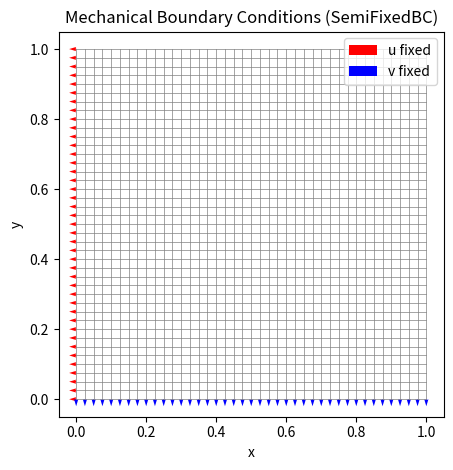
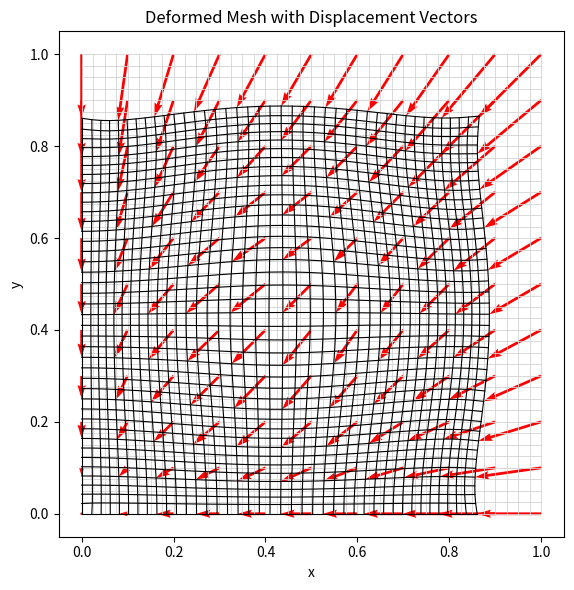
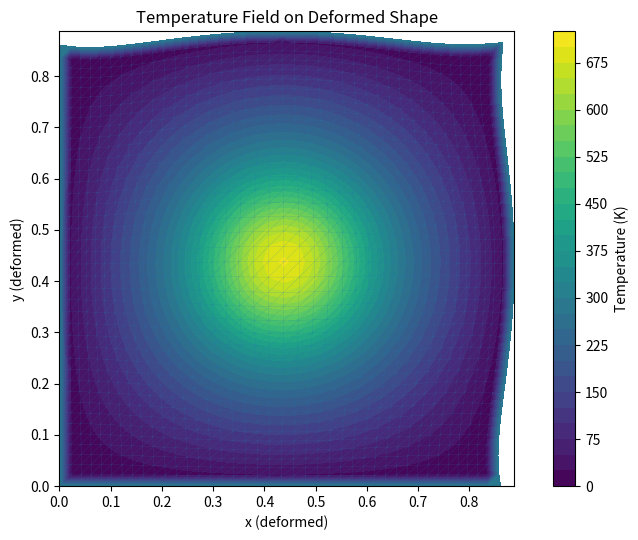
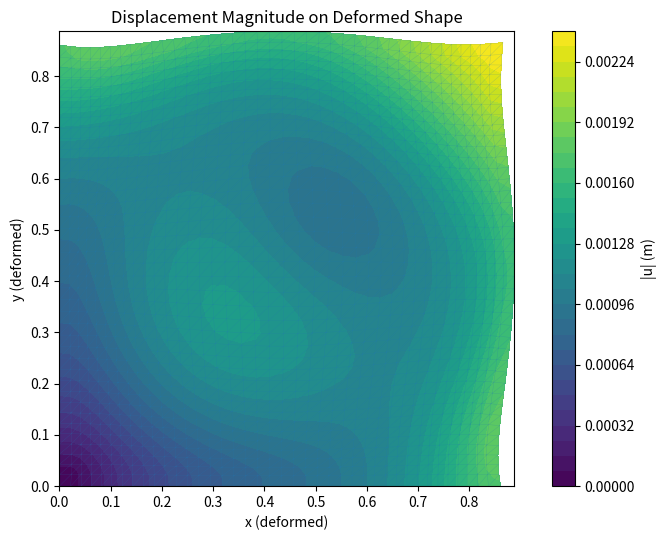
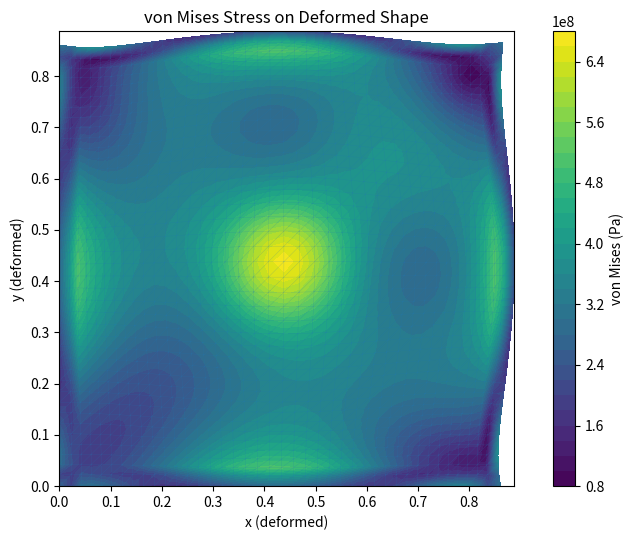
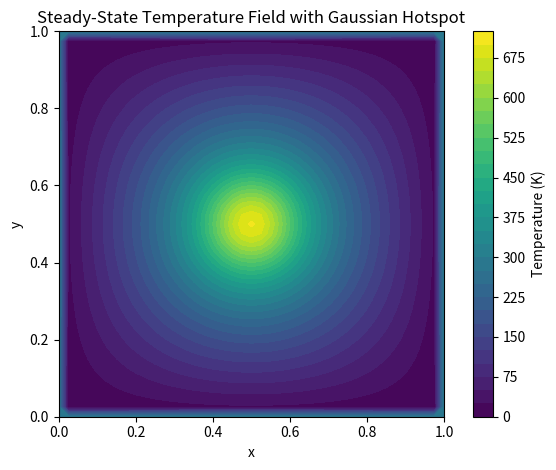
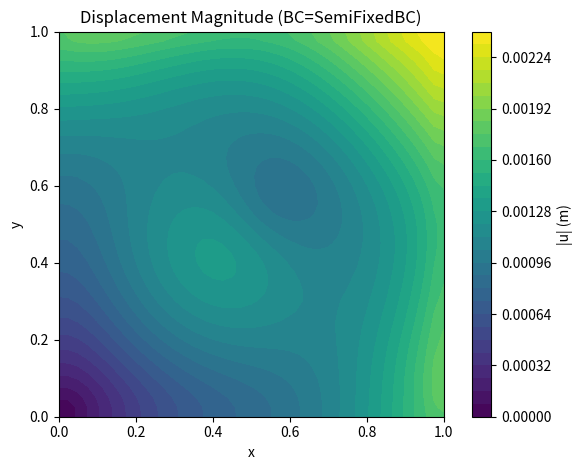
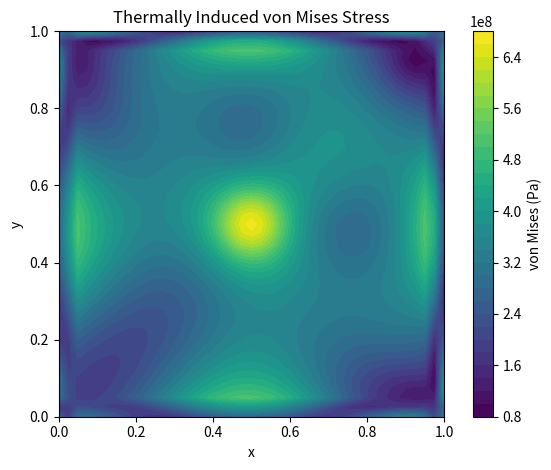

The matplotlib source for these figures, in order:

"""
Thermo-Mechanical Hotspot (Professional, Class-Based FEM)
========================================================
What this script demonstrates (industry-style):
- Clean architecture using classes (Mesh, Material, Solvers, BCs)
- Q4 bilinear FEM with 2x2 Gauss integration
- Steady heat conduction with Gaussian internal heat source
- Thermoelastic plane-stress mechanics driven by thermal eigenstrain
- Boundary-condition Strategy pattern (AllFixedBC, SemiFixedBC)
- Post-processing: Temperature, displacement magnitude, von Mises stress
- Saves website-ready PNGs

Outputs:
- thermal_T.png
- thermo_disp.png
- thermo_vonmises.png

Dependencies:
- numpy, matplotlib, scipy
"""

from __future__ import annotations
from dataclasses import dataclass
from typing import Tuple, Protocol, Optional

import numpy as np
import matplotlib.pyplot as plt
from scipy.sparse import lil_matrix, csr_matrix
from scipy.sparse.linalg import spsolve
import matplotlib.tri as mtri

# =============================================================================
# Utilities: Q4 shape functions, 2x2 Gauss, Jacobian, gradients
# =============================================================================
def shape_Q4(xi: float, eta: float) -> np.ndarray:
    # Node order: 0(-1,-1), 1(+1,-1), 2(+1,+1), 3(-1,+1)
    return 0.25 * np.array(
        [(1 - xi) * (1 - eta),
         (1 + xi) * (1 - eta),
         (1 + xi) * (1 + eta),
         (1 - xi) * (1 + eta)],
        dtype=float
    )


def dN_dxi_eta_Q4(xi: float, eta: float) -> Tuple[np.ndarray, np.ndarray]:
    dN_dxi = 0.25 * np.array([-(1 - eta), (1 - eta), (1 + eta), -(1 + eta)], dtype=float)
    dN_deta = 0.25 * np.array([-(1 - xi), -(1 + xi), (1 + xi), (1 - xi)], dtype=float)
    return dN_dxi, dN_deta


def gauss_2x2() -> Tuple[list[Tuple[float, float]], list[float]]:
    gp = 1.0 / np.sqrt(3.0)
    pts = [(-gp, -gp), (gp, -gp), (gp, gp), (-gp, gp)]
    wts = [1.0, 1.0, 1.0, 1.0]
    return pts, wts


def jacobian_and_grads(coords_elem: np.ndarray, xi: float, eta: float) -> Tuple[float, np.ndarray, np.ndarray]:
    """
    coords_elem: (4,2)
    returns detJ, dNdx(4,), dNdy(4,)
    """
    dN_dxi, dN_deta = dN_dxi_eta_Q4(xi, eta)
    x = coords_elem[:, 0]
    y = coords_elem[:, 1]

    J = np.array([
        [np.dot(dN_dxi, x), np.dot(dN_deta, x)],
        [np.dot(dN_dxi, y), np.dot(dN_deta, y)],
    ], dtype=float)

    detJ = float(np.linalg.det(J))
    if detJ <= 0.0:
        raise ValueError(f"Non-positive detJ={detJ}. Check mesh or element ordering.")

    invJ = np.linalg.inv(J)
    grads = invJ @ np.vstack((dN_dxi, dN_deta))  # (2,4)
    dNdx = grads[0, :]
    dNdy = grads[1, :]
    return detJ, dNdx, dNdy


# =============================================================================
# Core classes: Mesh, Material
# =============================================================================
@dataclass(frozen=True)
class Mesh:
    Lx: float
    Ly: float
    nx: int
    ny: int

    coords: np.ndarray
    conn: np.ndarray
    X: np.ndarray
    Y: np.ndarray

    @staticmethod
    def structured_Q4(Lx: float, Ly: float, nx: int, ny: int) -> "Mesh":
        x = np.linspace(0.0, Lx, nx + 1)
        y = np.linspace(0.0, Ly, ny + 1)
        X, Y = np.meshgrid(x, y, indexing="xy")
        coords = np.column_stack([X.ravel(), Y.ravel()])

        def node_id(i: int, j: int) -> int:
            return j * (nx + 1) + i

        conn = []
        for j in range(ny):
            for i in range(nx):
                n0 = node_id(i, j)
                n1 = node_id(i + 1, j)
                n2 = node_id(i + 1, j + 1)
                n3 = node_id(i, j + 1)
                conn.append([n0, n1, n2, n3])

        return Mesh(Lx=Lx, Ly=Ly, nx=nx, ny=ny,
                    coords=coords, conn=np.array(conn, dtype=int), X=X, Y=Y)

    @property
    def nnode(self) -> int:
        return self.coords.shape[0]

    @property
    def nelem(self) -> int:
        return self.conn.shape[0]

    def boundary_nodes(self, tol: float = 1e-12) -> np.ndarray:
        c = self.coords
        b = np.where(
            (np.abs(c[:, 0] - 0.0) < tol) |
            (np.abs(c[:, 0] - self.Lx) < tol) |
            (np.abs(c[:, 1] - 0.0) < tol) |
            (np.abs(c[:, 1] - self.Ly) < tol)
        )[0]
        return b


@dataclass(frozen=True)
class Material:
    name: str
    E: float
    nu: float
    alpha: float  # thermal expansion [1/K]

    def C_plane_stress(self) -> np.ndarray:
        fac = self.E / (1.0 - self.nu**2)
        return fac * np.array([
            [1.0, self.nu, 0.0],
            [self.nu, 1.0, 0.0],
            [0.0, 0.0, (1.0 - self.nu) / 2.0],
        ], dtype=float)


# =============================================================================
# Boundary Conditions: Strategy Pattern
# =============================================================================
class BoundaryCondition(Protocol):
    def apply_scalar(self, A: lil_matrix, b: np.ndarray, mesh: Mesh) -> Tuple[lil_matrix, np.ndarray]:
        ...

    def apply_vector(self, K: lil_matrix, f: np.ndarray, mesh: Mesh) -> Tuple[lil_matrix, np.ndarray]:
        ...


@dataclass(frozen=True)
class AllDirichletThermalBC:
    """Thermal: T = T_amb on all boundaries."""
    T_amb: float

    def apply_scalar(self, A: lil_matrix, b: np.ndarray, mesh: Mesh) -> Tuple[lil_matrix, np.ndarray]:
        nodes = mesh.boundary_nodes()
        for n in nodes:
            A[n, :] = 0.0
            A[:, n] = 0.0
            A[n, n] = 1.0
            b[n] = self.T_amb
        return A, b


@dataclass(frozen=True)
class AllFixedBC:
    """Mechanics: u=v=0 on all boundaries (strong constraint -> high stress)."""
    def apply_vector(self, K: lil_matrix, f: np.ndarray, mesh: Mesh) -> Tuple[lil_matrix, np.ndarray]:
        nodes = mesh.boundary_nodes()
        for n in nodes:
            for dof, val in [(2*n, 0.0), (2*n + 1, 0.0)]:
                K[dof, :] = 0.0
                K[:, dof] = 0.0
                K[dof, dof] = 1.0
                f[dof] = val
        return K, f


@dataclass(frozen=True)
class SemiFixedBC:
    """
    Mechanics: more realistic packaging-style anchor:
    - u=0 on left edge
    - v=0 on bottom edge
    - anchor corner (0,0): u=v=0 (remove rigid motion cleanly)
    """
    def apply_vector(self, K: lil_matrix, f: np.ndarray, mesh: Mesh) -> Tuple[lil_matrix, np.ndarray]:
        c = mesh.coords
        tol = 1e-12
        left = np.where(np.abs(c[:, 0] - 0.0) < tol)[0]
        bottom = np.where(np.abs(c[:, 1] - 0.0) < tol)[0]
        corner = np.where((np.abs(c[:, 0]) < tol) & (np.abs(c[:, 1]) < tol))[0][0]

        fixed = set()
        for n in left:
            fixed.add((2*n, 0.0))        # u=0
        for n in bottom:
            fixed.add((2*n + 1, 0.0))    # v=0
        fixed.add((2*corner, 0.0))
        fixed.add((2*corner + 1, 0.0))

        for dof, val in fixed:
            K[dof, :] = 0.0
            K[:, dof] = 0.0
            K[dof, dof] = 1.0
            f[dof] = val

        return K, f


# =============================================================================
# Physics: Heat source model
# =============================================================================
@dataclass(frozen=True)
class GaussianHotspot:
    Q0: float
    x0: float
    y0: float
    a: float

    def q(self, x: float, y: float) -> float:
        r2 = (x - self.x0)**2 + (y - self.y0)**2
        return float(self.Q0 * np.exp(-r2 / (self.a**2)))


# =============================================================================
# Solvers
# =============================================================================
@dataclass
class ThermalSolver:
    mesh: Mesh
    k_th: float
    bc: AllDirichletThermalBC
    source: GaussianHotspot

    def assemble(self) -> Tuple[lil_matrix, np.ndarray]:
        n = self.mesh.nnode
        K = lil_matrix((n, n), dtype=float)
        F = np.zeros(n, dtype=float)

        pts, wts = gauss_2x2()

        for nodes in self.mesh.conn:
            coords_elem = self.mesh.coords[nodes, :]
            Ke = np.zeros((4, 4), dtype=float)
            Fe = np.zeros(4, dtype=float)

            for (xi, eta), w in zip(pts, wts):
                N = shape_Q4(xi, eta)
                detJ, dNdx, dNdy = jacobian_and_grads(coords_elem, xi, eta)

                B = np.vstack((dNdx, dNdy))  # (2,4)
                Ke += (B.T @ (self.k_th * np.eye(2)) @ B) * detJ * w

                x_gp = float(np.dot(N, coords_elem[:, 0]))
                y_gp = float(np.dot(N, coords_elem[:, 1]))
                qgp = self.source.q(x_gp, y_gp)
                Fe += N * qgp * detJ * w

            for a in range(4):
                A = nodes[a]
                F[A] += Fe[a]
                for b in range(4):
                    Bn = nodes[b]
                    K[A, Bn] += Ke[a, b]

        return K, F

    def solve(self) -> np.ndarray:
        K, F = self.assemble()
        K, F = self.bc.apply_scalar(K, F, self.mesh)
        T = spsolve(csr_matrix(K), F)
        return np.asarray(T, dtype=float)


@dataclass
class ThermoElasticSolver:
    mesh: Mesh
    material: Material
    T: np.ndarray
    T_ref: float
    bc: BoundaryCondition  # any BC implementing apply_vector

    def assemble(self) -> Tuple[lil_matrix, np.ndarray]:
        nnode = self.mesh.nnode
        ndof = 2 * nnode
        K = lil_matrix((ndof, ndof), dtype=float)
        f = np.zeros(ndof, dtype=float)

        C = self.material.C_plane_stress()
        pts, wts = gauss_2x2()

        for nodes in self.mesh.conn:
            coords_elem = self.mesh.coords[nodes, :]
            Te = self.T[nodes]

            Ke = np.zeros((8, 8), dtype=float)
            fe = np.zeros(8, dtype=float)

            for (xi, eta), w in zip(pts, wts):
                N = shape_Q4(xi, eta)
                detJ, dNdx, dNdy = jacobian_and_grads(coords_elem, xi, eta)

                # B (3x8)
                B = np.zeros((3, 8), dtype=float)
                for a in range(4):
                    B[0, 2*a]     = dNdx[a]
                    B[1, 2*a + 1] = dNdy[a]
                    B[2, 2*a]     = dNdy[a]
                    B[2, 2*a + 1] = dNdx[a]

                Ke += (B.T @ C @ B) * detJ * w

                Tgp = float(np.dot(N, Te))
                dT = Tgp - self.T_ref
                eps_th = self.material.alpha * dT * np.array([1.0, 1.0, 0.0], dtype=float)

                # Equivalent thermal load: ∫ B^T C eps_th dΩ
                fe += (B.T @ (C @ eps_th)) * detJ * w

            # Global dofs
            dofs = []
            for a in range(4):
                dofs.extend([2*nodes[a], 2*nodes[a] + 1])

            for i_local, I in enumerate(dofs):
                f[I] += fe[i_local]
                for j_local, J in enumerate(dofs):
                    K[I, J] += Ke[i_local, j_local]

        return K, f

    def solve(self) -> np.ndarray:
        K, f = self.assemble()
        K, f = self.bc.apply_vector(K, f, self.mesh)  # type: ignore[attr-defined]
        U = spsolve(csr_matrix(K), f)
        return np.asarray(U, dtype=float)


# =============================================================================
# Post-processing
# =============================================================================
class PostProcessor:
    @staticmethod
    def displacement_magnitude(mesh: Mesh, U: np.ndarray) -> np.ndarray:
        ux = U[0::2]
        uy = U[1::2]
        return np.sqrt(ux**2 + uy**2)

    @staticmethod
    def von_mises_nodes(mesh: Mesh, material: Material, U: np.ndarray, T: np.ndarray, T_ref: float) -> np.ndarray:
        """
        N-weighted averaging of Gauss-point stresses to nodes, then plane-stress von Mises:
            vm = sqrt(sxx^2 - sxx*syy + syy^2 + 3*sxy^2)
        """
        nnode = mesh.nnode
        sig_node = np.zeros((nnode, 3), dtype=float)
        counts = np.zeros(nnode, dtype=float)

        C = material.C_plane_stress()
        pts, wts = gauss_2x2()

        for nodes in mesh.conn:
            coords_elem = mesh.coords[nodes, :]
            Te = T[nodes]

            ue = np.zeros(8, dtype=float)
            for a in range(4):
                ue[2*a] = U[2*nodes[a]]
                ue[2*a + 1] = U[2*nodes[a] + 1]

            for (xi, eta), w in zip(pts, wts):
                N = shape_Q4(xi, eta)
                detJ, dNdx, dNdy = jacobian_and_grads(coords_elem, xi, eta)

                B = np.zeros((3, 8), dtype=float)
                for a in range(4):
                    B[0, 2*a]     = dNdx[a]
                    B[1, 2*a + 1] = dNdy[a]
                    B[2, 2*a]     = dNdy[a]
                    B[2, 2*a + 1] = dNdx[a]

                eps = B @ ue
                Tgp = float(np.dot(N, Te))
                dT = Tgp - T_ref
                eps_th = material.alpha * dT * np.array([1.0, 1.0, 0.0], dtype=float)

                sig = C @ (eps - eps_th)  # [sxx, syy, sxy]

                for a in range(4):
                    A = nodes[a]
                    sig_node[A, :] += N[a] * sig
                    counts[A] += N[a]

        sig_node /= counts[:, None]
        sxx, syy, sxy = sig_node[:, 0], sig_node[:, 1], sig_node[:, 2]
        vm = np.sqrt(sxx**2 - sxx*syy + syy**2 + 3.0*sxy**2)
        return vm
# =====================================================
#  BC Visualization Function  
# =====================================================
def plot_boundary_conditions(mesh: Mesh, bc, filename="bc_visualization.png"):
    """
    Visualize mechanical boundary conditions.
    Red arrows  -> u fixed
    Blue arrows -> v fixed
    """
    coords = mesh.coords
    plt.figure()

    # Plot mesh lines
    for j in range(mesh.ny + 1):
        plt.plot(mesh.X[j, :], mesh.Y[j, :], linewidth=0.5, color='gray')
    for i in range(mesh.nx + 1):
        plt.plot(mesh.X[:, i], mesh.Y[:, i], linewidth=0.5, color='gray')

    # Determine constrained DOFs
    fixed_u = []
    fixed_v = []

    if isinstance(bc, AllFixedBC):
        nodes = mesh.boundary_nodes()
        fixed_u = nodes
        fixed_v = nodes

    elif isinstance(bc, SemiFixedBC):
        tol = 1e-12
        left = np.where(np.abs(coords[:, 0]) < tol)[0]
        bottom = np.where(np.abs(coords[:, 1]) < tol)[0]

        fixed_u = left
        fixed_v = bottom

    # Plot u-fixed (horizontal arrows)
    if len(fixed_u) > 0:
        plt.quiver(
            coords[fixed_u, 0],
            coords[fixed_u, 1],
            -0.02, 0,
            angles='xy',
            scale_units='xy',
            scale=1,
            color='red',
            label='u fixed'
        )

    # Plot v-fixed (vertical arrows)
    if len(fixed_v) > 0:
        plt.quiver(
            coords[fixed_v, 0],
            coords[fixed_v, 1],
            0, -0.02,
            angles='xy',
            scale_units='xy',
            scale=1,
            color='blue',
            label='v fixed'
        )

    plt.gca().set_aspect("equal", adjustable="box")
    plt.title(f"Mechanical Boundary Conditions ({bc.__class__.__name__})")
    plt.xlabel("x")
    plt.ylabel("y")
    plt.legend()
    plt.tight_layout()
    plt.savefig(filename, dpi=200)
    plt.show()

# =====================================================
#  Draw original mesh (light gray)
#  Draw deformed mesh (scaled)
#  Draw displacement vectors as arrows 
# =====================================================


def plot_deformation_with_arrows(mesh: Mesh, U: np.ndarray,
                                 scale=50.0,
                                 arrow_stride=3,
                                 filename="deformation_arrows.png"):
    """
    Plot deformed mesh + displacement arrows.
    scale        : visual scaling factor
    arrow_stride : skip nodes for clarity (1 = all nodes)
    """

    ux = U[0::2]
    uy = U[1::2]

    Uxg = ux.reshape((mesh.ny + 1, mesh.nx + 1))
    Uyg = uy.reshape((mesh.ny + 1, mesh.nx + 1))

    # Deformed coordinates
    Xd = mesh.X + scale * Uxg
    Yd = mesh.Y + scale * Uyg

    plt.figure(figsize=(8,6))

    # --- Original mesh ---
    for j in range(mesh.ny + 1):
        plt.plot(mesh.X[j, :], mesh.Y[j, :],
                 color='lightgray', linewidth=0.6)
    for i in range(mesh.nx + 1):
        plt.plot(mesh.X[:, i], mesh.Y[:, i],
                 color='lightgray', linewidth=0.6)

    # --- Deformed mesh ---
    for j in range(mesh.ny + 1):
        plt.plot(Xd[j, :], Yd[j, :],
                 color='black', linewidth=0.8)
    for i in range(mesh.nx + 1):
        plt.plot(Xd[:, i], Yd[:, i],
                 color='black', linewidth=0.8)

    # --- Displacement arrows ---
    plt.quiver(
        mesh.X[::arrow_stride, ::arrow_stride],
        mesh.Y[::arrow_stride, ::arrow_stride],
        Uxg[::arrow_stride, ::arrow_stride] * scale,
        Uyg[::arrow_stride, ::arrow_stride] * scale,
        color='red',
        angles='xy',
        scale_units='xy',
        scale=1
    )

    plt.gca().set_aspect("equal", adjustable="box")
    plt.title("Deformed Mesh with Displacement Vectors")
    plt.xlabel("x")
    plt.ylabel("y")
    plt.tight_layout()
    plt.savefig(filename, dpi=200)
    plt.show()
# =============================================================================
# plot_scalar_on_deformed_mesh
# =============================================================================
def plot_scalar_on_deformed_mesh(mesh: Mesh,
                                 U: np.ndarray,
                                 scalar: np.ndarray,
                                 title: str,
                                 cbar_label: str,
                                 scale: float = 80.0,
                                 filename: str = "deformed_contour.png",
                                 nlevels: int = 30):
    """
    Plot nodal scalar values on the DEFORMED configuration.

    - Builds a triangulation by splitting each Q4 element into 2 triangles.
    - Uses deformed node coordinates: x' = x + scale*ux, y' = y + scale*uy
    """

    # --- deformed nodal coordinates ---
    x = mesh.coords[:, 0].copy()
    y = mesh.coords[:, 1].copy()
    ux = U[0::2]
    uy = U[1::2]
    xd = x + scale * ux
    yd = y + scale * uy

    # --- build triangles from Q4 connectivity ---
    # Q4 nodes: [n0, n1, n2, n3]
    # split into (n0,n1,n2) and (n0,n2,n3)
    tris = np.zeros((mesh.nelem * 2, 3), dtype=int)
    for e, nodes in enumerate(mesh.conn):
        n0, n1, n2, n3 = nodes
        tris[2*e + 0, :] = [n0, n1, n2]
        tris[2*e + 1, :] = [n0, n2, n3]

    tri = mtri.Triangulation(xd, yd, tris)

    plt.figure(figsize=(8, 5.5))
    cf = plt.tricontourf(tri, scalar, levels=nlevels)
    plt.colorbar(cf, label=cbar_label)

    # optional: draw deformed mesh edges (light)
    plt.triplot(tri, linewidth=0.25, alpha=0.35)

    plt.gca().set_aspect("equal", adjustable="box")
    plt.title(title)
    plt.xlabel("x (deformed)")
    plt.ylabel("y (deformed)")
    plt.tight_layout()
    plt.savefig(filename, dpi=200)
    plt.show()


# =============================================================================
# Main demo (Hotspot thermoelastic)
# =============================================================================
def main():
    # -------------------------
    # Settings (edit freely)
    # -------------------------
    mesh = Mesh.structured_Q4(Lx=1.0, Ly=1.0, nx=40, ny=40)

    # Thermal
    k_th = 20.0
    T_amb = 293.15
    T_ref = 293.15
    source = GaussianHotspot(Q0=2.0e6, x0=0.5, y0=0.5, a=0.08)
    thermal_bc = AllDirichletThermalBC(T_amb=T_amb)

    # Mechanics
    steel = Material(name="Steel", E=210e9, nu=0.30, alpha=12e-6)

    # Choose one:
    # mech_bc = AllFixedBC()
    mech_bc = SemiFixedBC()
    
    # --- Visualize Boundary Conditions ---
    plot_boundary_conditions(mesh, mech_bc)
    
    # -------------------------
    # Solve thermal
    # -------------------------
    print("=== Thermal solve ===")
    thermal = ThermalSolver(mesh=mesh, k_th=k_th, bc=thermal_bc, source=source)
    T = thermal.solve()
    print(f"T: min={T.min():.3f} K, max={T.max():.3f} K")

    # -------------------------
    # Solve thermoelastic
    # -------------------------
    print("=== Thermoelastic solve ===")
    mech = ThermoElasticSolver(mesh=mesh, material=steel, T=T, T_ref=T_ref, bc=mech_bc)
    U = mech.solve()
    
    plot_deformation_with_arrows(mesh, U, scale=80, arrow_stride=4)
    
    umag = PostProcessor.displacement_magnitude(mesh, U)
    vm = PostProcessor.von_mises_nodes(mesh, steel, U, T, T_ref)

    # Show ALL results on the deformed shape
    plot_scalar_on_deformed_mesh(
        mesh, U, T,
        title="Temperature Field on Deformed Shape",
        cbar_label="Temperature (K)",
        scale=80,
        filename="T_on_deformed.png"
    )
    
    plot_scalar_on_deformed_mesh(
        mesh, U, umag,
        title="Displacement Magnitude on Deformed Shape",
        cbar_label="|u| (m)",
        scale=80,
        filename="U_on_deformed.png"
    )
    
    plot_scalar_on_deformed_mesh(
        mesh, U, vm,
        title="von Mises Stress on Deformed Shape",
        cbar_label="von Mises (Pa)",
        scale=80,
        filename="VM_on_deformed.png"
    )

    print(f"|u| max = {umag.max():.6e} m")
    print(f"von Mises max = {vm.max():.6e} Pa")

    # -------------------------
    # Plot + save (website-ready)
    # -------------------------
    TT = T.reshape((mesh.ny + 1, mesh.nx + 1))
    UM = umag.reshape((mesh.ny + 1, mesh.nx + 1))
    VM = vm.reshape((mesh.ny + 1, mesh.nx + 1))

    plt.figure()
    cf = plt.contourf(mesh.X, mesh.Y, TT, levels=30)
    plt.colorbar(cf, label="Temperature (K)")
    plt.gca().set_aspect("equal", adjustable="box")
    plt.xlabel("x")
    plt.ylabel("y")
    plt.title("Steady-State Temperature Field with Gaussian Hotspot")
    plt.tight_layout()
    plt.savefig("thermal_T.png", dpi=200)

    plt.figure()
    cf = plt.contourf(mesh.X, mesh.Y, UM, levels=30)
    plt.colorbar(cf, label="|u| (m)")
    plt.gca().set_aspect("equal", adjustable="box")
    plt.xlabel("x")
    plt.ylabel("y")
    plt.title(f"Displacement Magnitude (BC={mech_bc.__class__.__name__})")
    plt.tight_layout()
    plt.savefig("thermo_disp.png", dpi=200)

    plt.figure()
    cf = plt.contourf(mesh.X, mesh.Y, VM, levels=30)
    plt.colorbar(cf, label="von Mises (Pa)")
    plt.gca().set_aspect("equal", adjustable="box")
    plt.xlabel("x")
    plt.ylabel("y")
    plt.title("Thermally Induced von Mises Stress")
    plt.tight_layout()
    plt.savefig("thermo_vonmises.png", dpi=200)

    plt.show()
    print("Saved: thermal_T.png, thermo_disp.png, thermo_vonmises.png")


if __name__ == "__main__":
    main()
